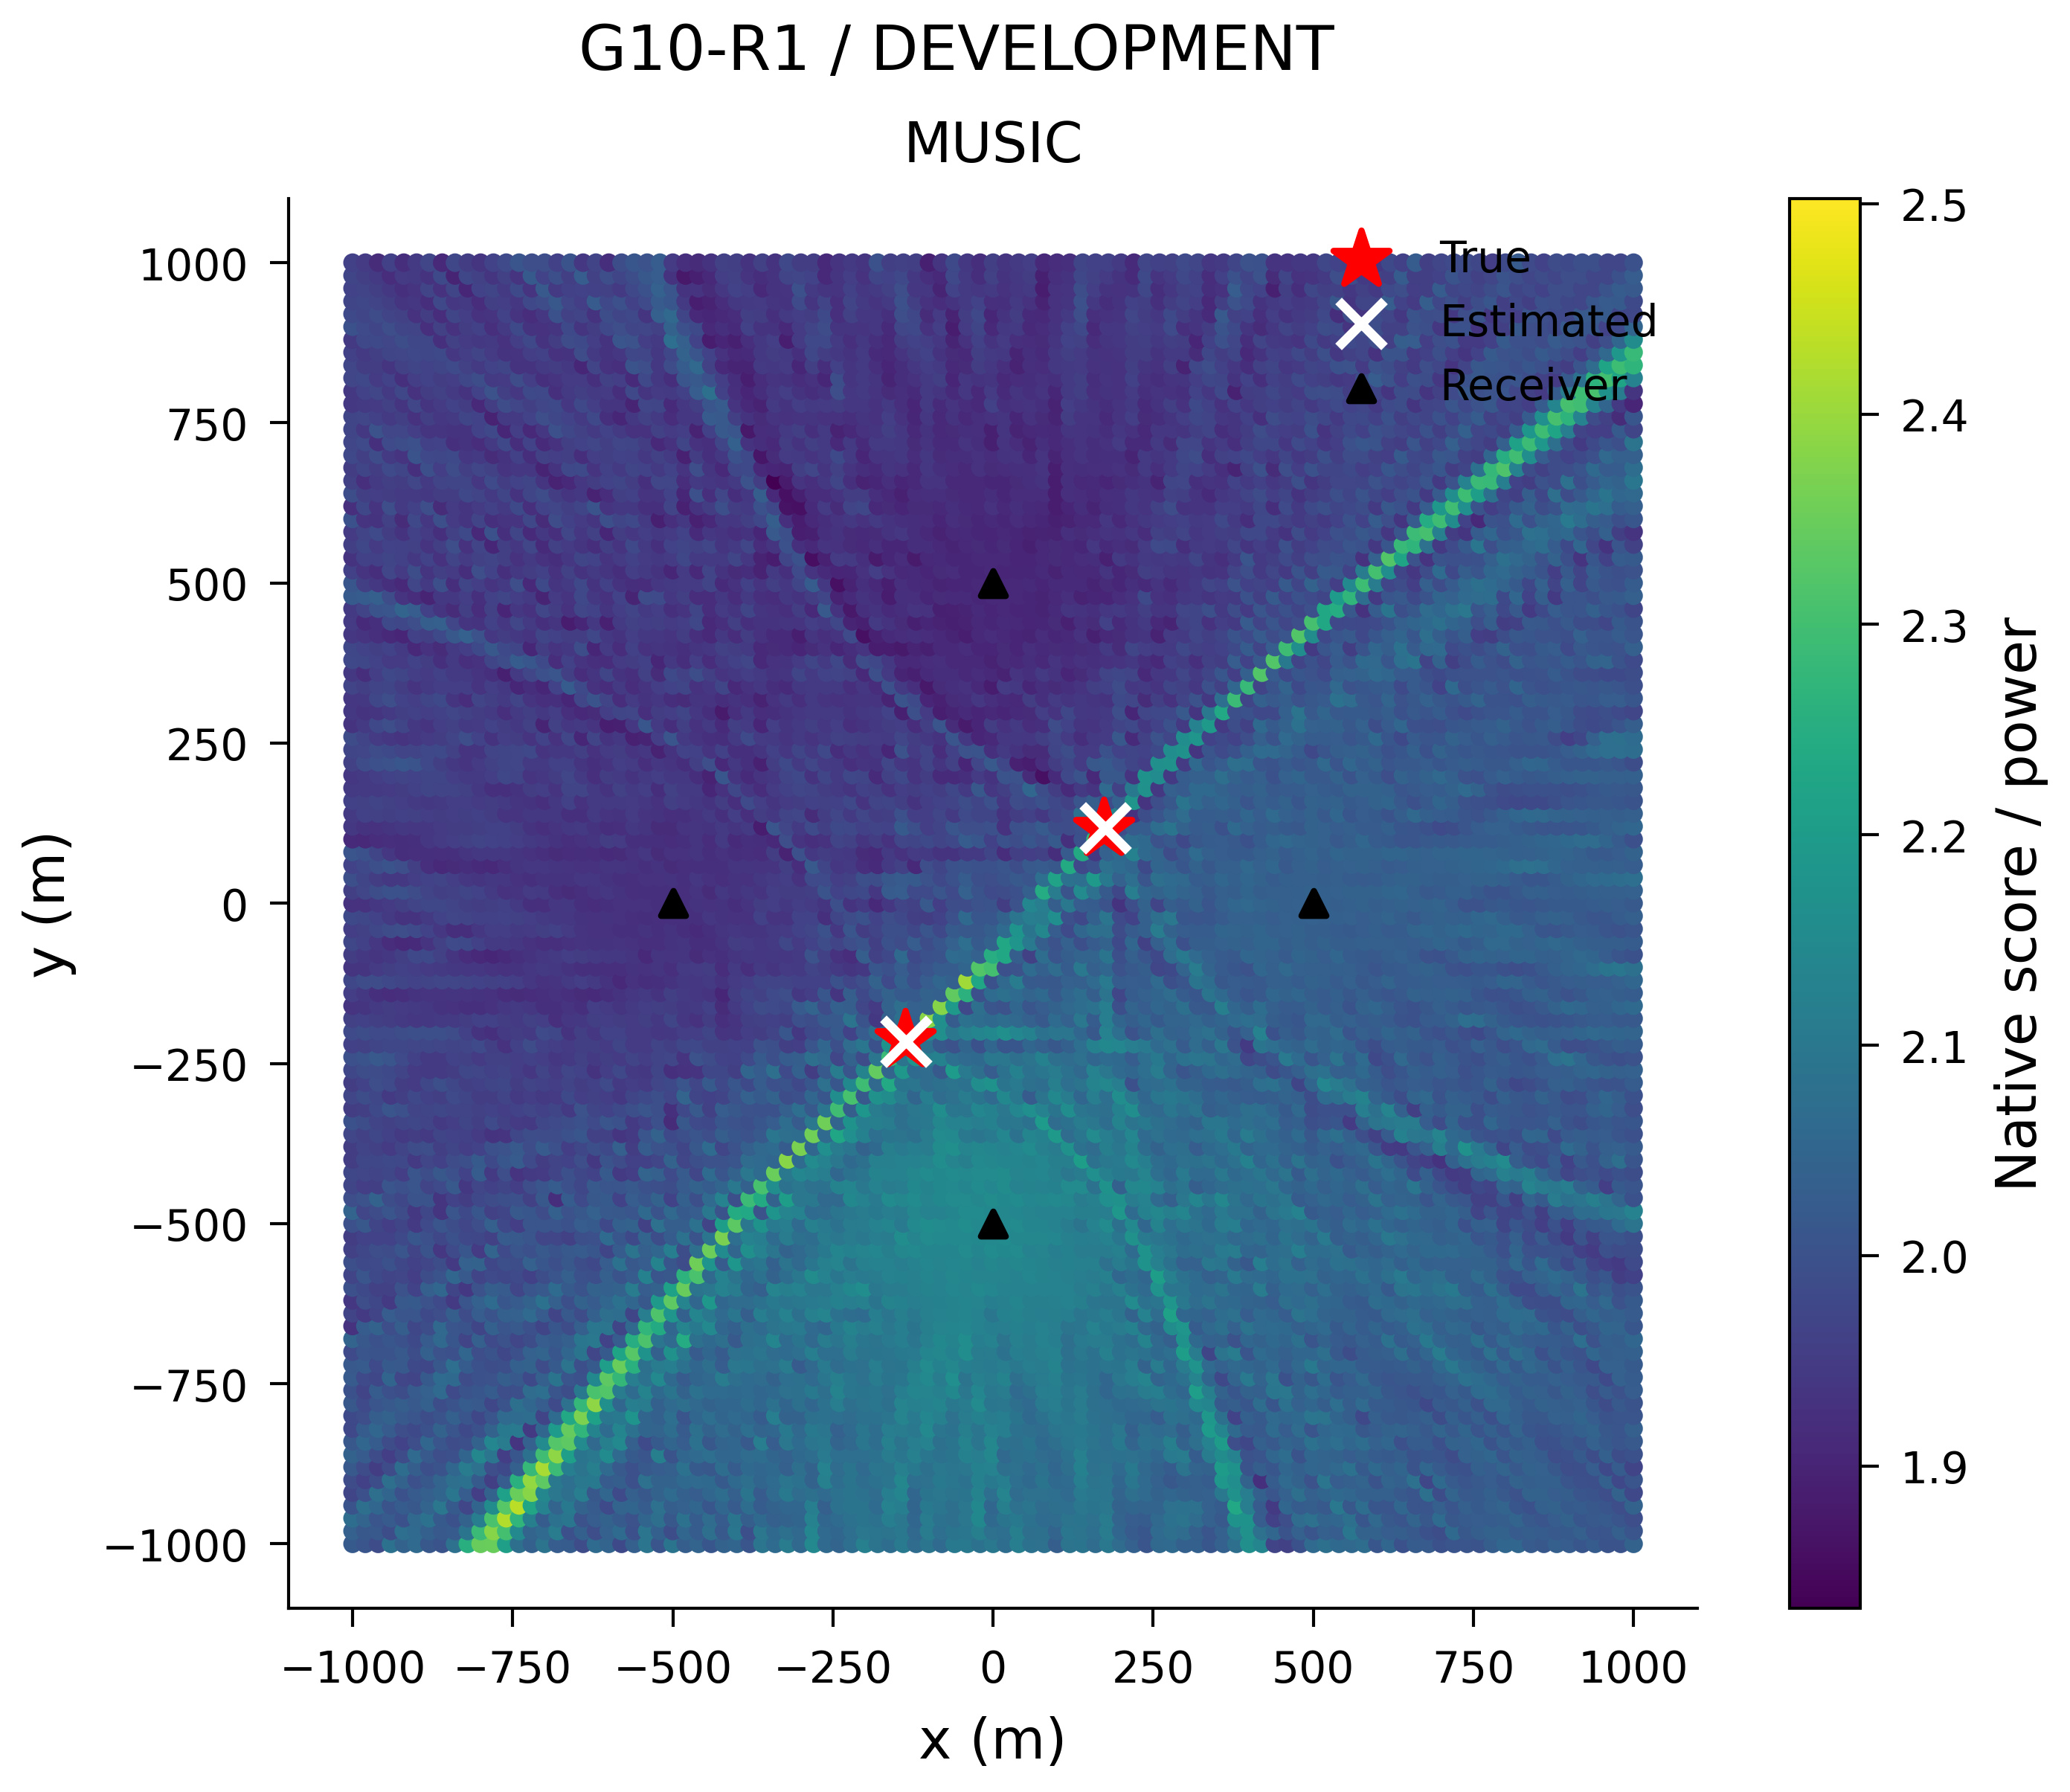

The file beside this chart, header and first rows:
x_m, y_m, score
-1000, -1000, 2.021
-980.0, -1000, 2.009
-960.0, -1000, 1.987
-940.0, -1000, 2.084
-920.0, -1000, 2.042
-900.0, -1000, 2.061
-880.0, -1000, 2.015
-860.0, -1000, 2.003
-840.0, -1000, 2.08
-820.0, -1000, 2.255
-800.0, -1000, 2.348
-780.0, -1000, 2.35
-760.0, -1000, 2.207
-740.0, -1000, 2.076
-720.0, -1000, 2.036
-700.0, -1000, 2.088
-680.0, -1000, 2.027
-660.0, -1000, 2.025
-640.0, -1000, 1.986
-620.0, -1000, 2.063
-600.0, -1000, 2.045
-580.0, -1000, 1.981
-560.0, -1000, 2.033
-540.0, -1000, 2.093
-520.0, -1000, 2.009
-500.0, -1000, 2.091
-480.0, -1000, 2.03
-460.0, -1000, 2.046
-440.0, -1000, 2.011
-420.0, -1000, 2.039
-400.0, -1000, 2.049
-380.0, -1000, 2.009
-360.0, -1000, 2.094
-340.0, -1000, 2.064
-320.0, -1000, 2.108
-300.0, -1000, 2.058
-280.0, -1000, 2.147
-260.0, -1000, 2.061
-240.0, -1000, 2.045
-220.0, -1000, 2.072
-200.0, -1000, 2.12
-180.0, -1000, 2.089
-160.0, -1000, 2.07
-140.0, -1000, 2.107
-120.0, -1000, 2.067
-100.0, -1000, 2.094
-80.0, -1000, 2.062
-60.0, -1000, 2.105
-40.0, -1000, 2.103
-20.0, -1000, 2.081
0.0, -1000, 2.1
20.0, -1000, 2.07
40.0, -1000, 2.116
60.0, -1000, 2.082
80.0, -1000, 2.081
100.0, -1000, 2.03
120.0, -1000, 2.088
140.0, -1000, 2.091
160.0, -1000, 2.067
180.0, -1000, 2.101
... 10,141 more rows
